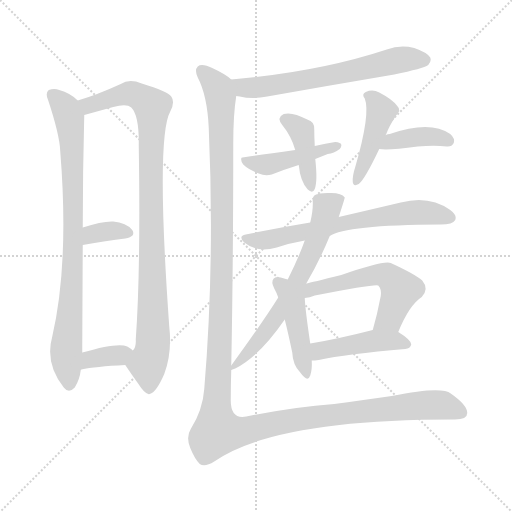
t = 0.00 s
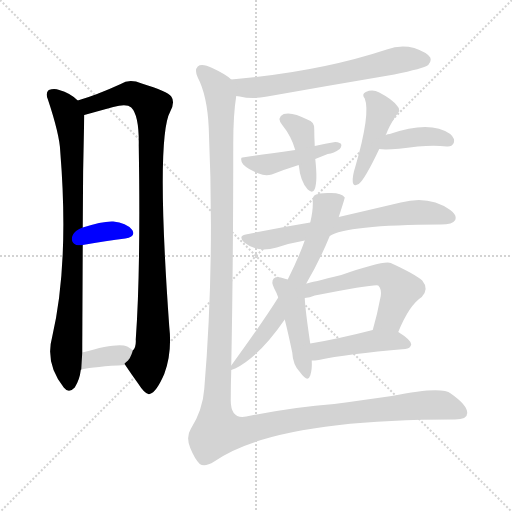
t = 2.24 s
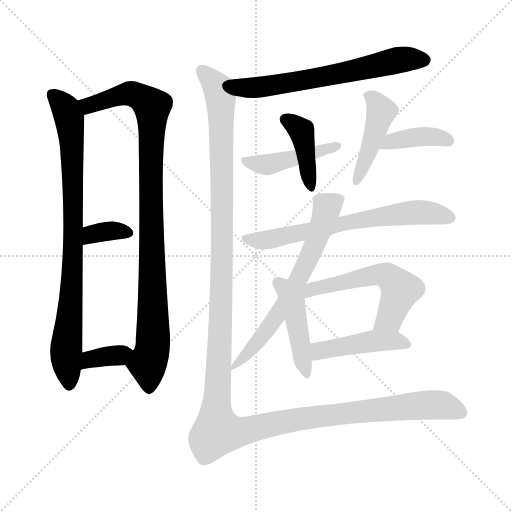
t = 4.47 s
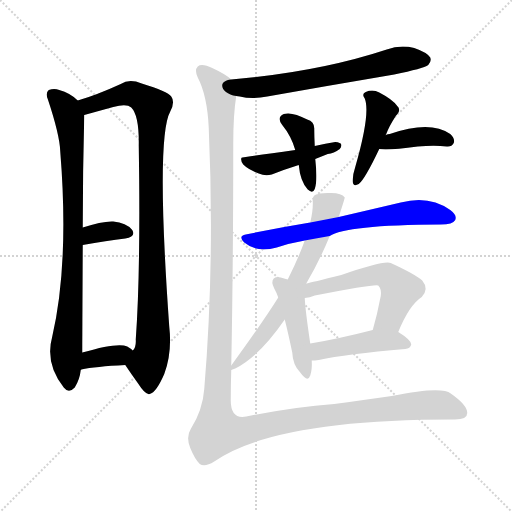
t = 6.71 s
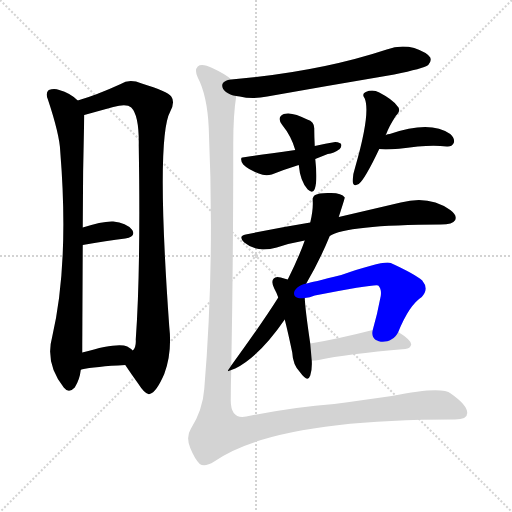
t = 8.95 s
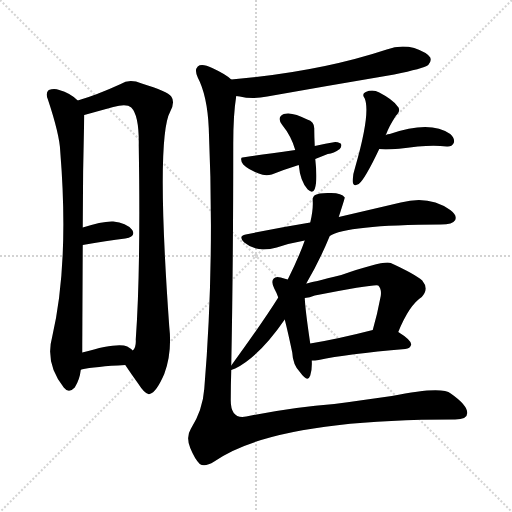
t = 11.18 s

The animated SVG that drew these frames (rendered in a browser with its animation timeline set to each time). Animation: 15 CSS @keyframes rules; one cycle of 11.18 s.

<svg version="1.1" viewBox="0 0 1024 1024" xmlns="http://www.w3.org/2000/svg">
  <g stroke="lightgray" stroke-dasharray="1,1" stroke-width="1" transform="scale(4, 4)">
    <line x1="0" y1="0" x2="256" y2="256"></line>
    <line x1="256" y1="0" x2="0" y2="256"></line>
    <line x1="128" y1="0" x2="128" y2="256"></line>
    <line x1="0" y1="128" x2="256" y2="128"></line>
  </g>
<g transform="scale(1, -1) translate(0, -900)">
   <style type="text/css">
    @keyframes keyframes0 {
      from {
       stroke: blue;
       stroke-dashoffset: 849;
       stroke-width: 128;
       }
       73% {
       animation-timing-function: step-end;
       stroke: blue;
       stroke-dashoffset: 0;
       stroke-width: 128;
       }
       to {
       stroke: black;
       stroke-width: 1024;
       }
       }
       #make-me-a-hanzi-animation-0 {
         animation: keyframes0 0.940918s both;
         animation-delay: 0.000000s;
         animation-timing-function: linear;
       }
    @keyframes keyframes1 {
      from {
       stroke: blue;
       stroke-dashoffset: 974;
       stroke-width: 128;
       }
       76% {
       animation-timing-function: step-end;
       stroke: blue;
       stroke-dashoffset: 0;
       stroke-width: 128;
       }
       to {
       stroke: black;
       stroke-width: 1024;
       }
       }
       #make-me-a-hanzi-animation-1 {
         animation: keyframes1 1.042643s both;
         animation-delay: 0.940918s;
         animation-timing-function: linear;
       }
    @keyframes keyframes2 {
      from {
       stroke: blue;
       stroke-dashoffset: 347;
       stroke-width: 128;
       }
       53% {
       animation-timing-function: step-end;
       stroke: blue;
       stroke-dashoffset: 0;
       stroke-width: 128;
       }
       to {
       stroke: black;
       stroke-width: 1024;
       }
       }
       #make-me-a-hanzi-animation-2 {
         animation: keyframes2 0.532389s both;
         animation-delay: 1.983561s;
         animation-timing-function: linear;
       }
    @keyframes keyframes3 {
      from {
       stroke: blue;
       stroke-dashoffset: 356;
       stroke-width: 128;
       }
       54% {
       animation-timing-function: step-end;
       stroke: blue;
       stroke-dashoffset: 0;
       stroke-width: 128;
       }
       to {
       stroke: black;
       stroke-width: 1024;
       }
       }
       #make-me-a-hanzi-animation-3 {
         animation: keyframes3 0.539714s both;
         animation-delay: 2.515951s;
         animation-timing-function: linear;
       }
    @keyframes keyframes4 {
      from {
       stroke: blue;
       stroke-dashoffset: 643;
       stroke-width: 128;
       }
       68% {
       animation-timing-function: step-end;
       stroke: blue;
       stroke-dashoffset: 0;
       stroke-width: 128;
       }
       to {
       stroke: black;
       stroke-width: 1024;
       }
       }
       #make-me-a-hanzi-animation-4 {
         animation: keyframes4 0.773275s both;
         animation-delay: 3.055664s;
         animation-timing-function: linear;
       }
    @keyframes keyframes5 {
      from {
       stroke: blue;
       stroke-dashoffset: 405;
       stroke-width: 128;
       }
       57% {
       animation-timing-function: step-end;
       stroke: blue;
       stroke-dashoffset: 0;
       stroke-width: 128;
       }
       to {
       stroke: black;
       stroke-width: 1024;
       }
       }
       #make-me-a-hanzi-animation-5 {
         animation: keyframes5 0.579590s both;
         animation-delay: 3.828939s;
         animation-timing-function: linear;
       }
    @keyframes keyframes6 {
      from {
       stroke: blue;
       stroke-dashoffset: 447;
       stroke-width: 128;
       }
       59% {
       animation-timing-function: step-end;
       stroke: blue;
       stroke-dashoffset: 0;
       stroke-width: 128;
       }
       to {
       stroke: black;
       stroke-width: 1024;
       }
       }
       #make-me-a-hanzi-animation-6 {
         animation: keyframes6 0.613770s both;
         animation-delay: 4.408529s;
         animation-timing-function: linear;
       }
    @keyframes keyframes7 {
      from {
       stroke: blue;
       stroke-dashoffset: 440;
       stroke-width: 128;
       }
       59% {
       animation-timing-function: step-end;
       stroke: blue;
       stroke-dashoffset: 0;
       stroke-width: 128;
       }
       to {
       stroke: black;
       stroke-width: 1024;
       }
       }
       #make-me-a-hanzi-animation-7 {
         animation: keyframes7 0.608073s both;
         animation-delay: 5.022298s;
         animation-timing-function: linear;
       }
    @keyframes keyframes8 {
      from {
       stroke: blue;
       stroke-dashoffset: 393;
       stroke-width: 128;
       }
       56% {
       animation-timing-function: step-end;
       stroke: blue;
       stroke-dashoffset: 0;
       stroke-width: 128;
       }
       to {
       stroke: black;
       stroke-width: 1024;
       }
       }
       #make-me-a-hanzi-animation-8 {
         animation: keyframes8 0.569824s both;
         animation-delay: 5.630371s;
         animation-timing-function: linear;
       }
    @keyframes keyframes9 {
      from {
       stroke: blue;
       stroke-dashoffset: 673;
       stroke-width: 128;
       }
       69% {
       animation-timing-function: step-end;
       stroke: blue;
       stroke-dashoffset: 0;
       stroke-width: 128;
       }
       to {
       stroke: black;
       stroke-width: 1024;
       }
       }
       #make-me-a-hanzi-animation-9 {
         animation: keyframes9 0.797689s both;
         animation-delay: 6.200195s;
         animation-timing-function: linear;
       }
    @keyframes keyframes10 {
      from {
       stroke: blue;
       stroke-dashoffset: 665;
       stroke-width: 128;
       }
       68% {
       animation-timing-function: step-end;
       stroke: blue;
       stroke-dashoffset: 0;
       stroke-width: 128;
       }
       to {
       stroke: black;
       stroke-width: 1024;
       }
       }
       #make-me-a-hanzi-animation-10 {
         animation: keyframes10 0.791178s both;
         animation-delay: 6.997884s;
         animation-timing-function: linear;
       }
    @keyframes keyframes11 {
      from {
       stroke: blue;
       stroke-dashoffset: 451;
       stroke-width: 128;
       }
       59% {
       animation-timing-function: step-end;
       stroke: blue;
       stroke-dashoffset: 0;
       stroke-width: 128;
       }
       to {
       stroke: black;
       stroke-width: 1024;
       }
       }
       #make-me-a-hanzi-animation-11 {
         animation: keyframes11 0.617025s both;
         animation-delay: 7.789063s;
         animation-timing-function: linear;
       }
    @keyframes keyframes12 {
      from {
       stroke: blue;
       stroke-dashoffset: 557;
       stroke-width: 128;
       }
       64% {
       animation-timing-function: step-end;
       stroke: blue;
       stroke-dashoffset: 0;
       stroke-width: 128;
       }
       to {
       stroke: black;
       stroke-width: 1024;
       }
       }
       #make-me-a-hanzi-animation-12 {
         animation: keyframes12 0.703288s both;
         animation-delay: 8.406087s;
         animation-timing-function: linear;
       }
    @keyframes keyframes13 {
      from {
       stroke: blue;
       stroke-dashoffset: 448;
       stroke-width: 128;
       }
       59% {
       animation-timing-function: step-end;
       stroke: blue;
       stroke-dashoffset: 0;
       stroke-width: 128;
       }
       to {
       stroke: black;
       stroke-width: 1024;
       }
       }
       #make-me-a-hanzi-animation-13 {
         animation: keyframes13 0.614583s both;
         animation-delay: 9.109375s;
         animation-timing-function: linear;
       }
    @keyframes keyframes14 {
      from {
       stroke: blue;
       stroke-dashoffset: 1484;
       stroke-width: 128;
       }
       83% {
       animation-timing-function: step-end;
       stroke: blue;
       stroke-dashoffset: 0;
       stroke-width: 128;
       }
       to {
       stroke: black;
       stroke-width: 1024;
       }
       }
       #make-me-a-hanzi-animation-14 {
         animation: keyframes14 1.457682s both;
         animation-delay: 9.723958s;
         animation-timing-function: linear;
       }
</style>
<path d="M 161.5 160.0 Q 161.5 161.0 162.5 161.0 L 164.5 195.0 Q 164.5 211.0 165.5 410.0 L 165.5 445.0 Q 165.5 557.0 168.5 670.0 C 168.5 688.0 168.5 688.0 155.5 699.0 Q 140.5 714.0 118.5 720.0 Q 108.5 724.0 97.5 720.0 Q 90.5 714.0 95.5 702.0 Q 119.5 630.0 120.5 597.0 Q 138.5 374.0 104.5 227.0 Q 89.5 173.0 127.5 125.0 Q 137.5 112.0 149.5 125.0 Q 159.5 141.0 161.5 160.0 Z" fill="lightgray"></path> 
<path d="M 250.5 170.0 Q 262.5 152.0 275.5 134.0 Q 291.5 109.0 299.5 112.0 Q 312.5 115.0 328.5 152.0 Q 344.5 194.0 338.5 247.0 Q 311.5 625.0 340.5 677.0 Q 350.5 696.0 342.5 707.0 Q 335.5 717.0 283.5 733.0 Q 258.5 743.0 241.5 732.0 Q 193.5 710.0 155.5 699.0 C 126.5 690.0 139.5 662.0 168.5 670.0 L 226.5 686.0 Q 253.5 693.0 262.5 685.0 Q 278.5 669.0 277.5 609.0 Q 281.5 359.0 271.5 221.0 Q 272.5 205.0 265.5 199.0 C 257.5 170.0 245.5 177.0 250.5 170.0 Z" fill="lightgray"></path> 
<path d="M 165.5 410.0 Q 213.5 419.0 250.5 423.0 Q 272.5 427.0 264.5 440.0 Q 252.5 455.0 226.5 457.0 Q 204.5 458.0 165.5 445.0 C 136.5 436.0 136.5 405.0 165.5 410.0 Z" fill="lightgray"></path> 
<path d="M 162.5 161.0 Q 190.5 167.0 250.5 170.0 C 280.5 172.0 287.5 179.0 265.5 199.0 Q 261.5 203.0 254.5 207.0 Q 236.5 216.0 164.5 195.0 C 135.5 187.0 133.5 155.0 162.5 161.0 Z" fill="lightgray"></path> 
<path d="M 472.5 708.0 Q 475.5 708.0 479.5 707.0 Q 504.5 701.0 534.5 707.0 Q 658.5 729.0 788.5 751.0 Q 846.5 763.0 856.5 770.0 Q 863.5 777.0 860.5 785.0 Q 854.5 795.0 828.5 804.0 Q 800.5 811.0 773.5 801.0 Q 637.5 756.0 462.5 741.0 C 432.5 738.0 442.5 713.0 472.5 708.0 Z" fill="lightgray"></path> 
<path d="M 629.5 608.0 Q 628.5 627.0 628.5 641.0 Q 629.5 657.0 614.5 661.0 Q 584.5 677.0 567.5 672.0 Q 552.5 665.0 564.5 650.0 Q 582.5 628.0 590.5 600.0 L 597.5 570.0 Q 600.5 537.0 615.5 521.0 Q 625.5 512.0 629.5 522.0 Q 635.5 538.0 630.5 582.0 L 629.5 608.0 Z" fill="lightgray"></path> 
<path d="M 630.5 582.0 Q 640.5 586.0 655.5 592.0 Q 667.5 593.0 679.5 602.0 Q 683.5 606.0 682.5 611.0 Q 681.5 615.0 670.5 616.0 Q 651.5 613.0 629.5 608.0 L 590.5 600.0 Q 526.5 591.0 491.5 586.0 Q 482.5 586.0 482.5 583.0 Q 481.5 577.0 486.5 571.0 Q 496.5 561.0 517.5 553.0 Q 530.5 547.0 543.5 551.0 Q 568.5 561.0 597.5 570.0 L 630.5 582.0 Z" fill="lightgray"></path> 
<path d="M 771.5 630.0 Q 771.5 631.0 772.5 632.0 Q 778.5 648.0 791.5 668.0 Q 803.5 680.0 794.5 688.0 Q 785.5 701.0 758.5 715.0 Q 745.5 722.0 731.5 716.0 Q 722.5 712.0 729.5 703.0 Q 741.5 673.0 710.5 566.0 Q 704.5 548.0 705.5 536.0 Q 706.5 526.0 717.5 532.0 Q 729.5 541.0 758.5 602.0 L 771.5 630.0 Z" fill="lightgray"></path> 
<path d="M 758.5 602.0 Q 776.5 599.0 835.5 607.0 Q 869.5 610.0 893.5 607.0 Q 903.5 606.0 907.5 614.0 Q 910.5 623.0 900.5 632.0 Q 860.5 660.0 779.5 632.0 Q 775.5 632.0 771.5 630.0 C 743.5 620.0 728.5 605.0 758.5 602.0 Z" fill="lightgray"></path> 
<path d="M 659.5 428.0 Q 690.5 450.0 881.5 451.0 Q 905.5 451.0 910.5 460.0 Q 914.5 470.0 900.5 480.0 Q 858.5 510.0 801.5 495.0 Q 750.5 483.0 677.5 466.0 L 620.5 455.0 Q 559.5 445.0 491.5 431.0 Q 475.5 428.0 488.5 415.0 Q 513.5 394.0 553.5 405.0 Q 580.5 414.0 609.5 419.0 L 659.5 428.0 Z" fill="lightgray"></path> 
<path d="M 612.5 333.0 Q 639.5 379.0 659.5 428.0 L 677.5 466.0 Q 689.5 503.0 689.5 505.0 Q 683.5 514.0 662.5 514.0 Q 638.5 515.0 630.5 510.0 Q 624.5 507.0 625.5 497.0 Q 626.5 481.0 620.5 455.0 L 609.5 419.0 Q 597.5 385.0 575.5 341.0 L 556.5 305.0 Q 526.5 257.0 462.5 169.0 C 453.5 156.0 453.5 156.0 462.5 160.0 Q 463.5 161.0 470.5 163.0 Q 518.5 187.0 569.5 261.0 L 612.5 333.0 Z" fill="lightgray"></path> 
<path d="M 575.5 341.0 Q 571.5 342.0 561.5 345.0 Q 551.5 348.0 547.5 343.0 Q 541.5 337.0 548.5 323.0 Q 552.5 316.0 556.5 305.0 L 569.5 261.0 Q 576.5 233.0 584.5 195.0 Q 585.5 170.0 600.5 155.0 Q 615.5 134.0 620.5 149.0 Q 624.5 161.0 623.5 179.0 L 620.5 213.0 Q 610.5 280.0 609.5 304.0 L 575.5 341.0 Z" fill="lightgray"></path> 
<path d="M 796.5 236.0 Q 818.5 290.0 843.5 306.0 Q 858.5 322.0 844.5 339.0 Q 829.5 352.0 781.5 374.0 Q 768.5 380.0 682.5 350.0 Q 622.5 335.0 612.5 333.0 C 581.5 326.0 579.5 299.0 609.5 304.0 Q 619.5 305.0 629.5 309.0 Q 752.5 333.0 756.5 329.0 Q 763.5 322.0 761.5 308.0 Q 754.5 271.0 745.5 240.0 C 737.5 211.0 784.5 208.0 796.5 236.0 Z" fill="lightgray"></path> 
<path d="M 623.5 179.0 Q 629.5 179.0 637.5 180.0 Q 692.5 192.0 810.5 202.0 Q 820.5 203.0 822.5 211.0 Q 822.5 220.0 796.5 236.0 C 777.5 248.0 774.5 247.0 745.5 240.0 Q 675.5 222.0 620.5 213.0 C 590.5 208.0 593.5 178.0 623.5 179.0 Z" fill="lightgray"></path> 
<path d="M 462.5 169.0 Q 466.5 371.0 466.5 613.0 Q 466.5 671.0 472.5 708.0 C 475.5 733.0 475.5 733.0 462.5 741.0 Q 452.5 751.0 424.5 764.0 Q 403.5 774.0 395.5 767.0 Q 388.5 760.0 395.5 745.0 Q 414.5 709.0 417.5 644.0 Q 429.5 373.0 408.5 122.0 Q 405.5 80.0 381.5 42.0 Q 371.5 26.0 380.5 4.0 Q 389.5 -18.0 399.5 -28.0 Q 409.5 -35.0 428.5 -23.0 Q 548.5 61.0 906.5 61.0 Q 934.5 60.0 934.5 74.0 Q 934.5 90.0 901.5 113.0 Q 883.5 128.0 783.5 108.0 Q 720.5 99.0 668.5 92.0 Q 587.5 86.0 492.5 67.0 Q 461.5 61.0 461.5 99.0 Q 461.5 129.0 462.5 160.0 L 462.5 169.0 Z" fill="lightgray"></path> 
      <clipPath id="make-me-a-hanzi-clip-0">
      <path d="M 161.5 160.0 Q 161.5 161.0 162.5 161.0 L 164.5 195.0 Q 164.5 211.0 165.5 410.0 L 165.5 445.0 Q 165.5 557.0 168.5 670.0 C 168.5 688.0 168.5 688.0 155.5 699.0 Q 140.5 714.0 118.5 720.0 Q 108.5 724.0 97.5 720.0 Q 90.5 714.0 95.5 702.0 Q 119.5 630.0 120.5 597.0 Q 138.5 374.0 104.5 227.0 Q 89.5 173.0 127.5 125.0 Q 137.5 112.0 149.5 125.0 Q 159.5 141.0 161.5 160.0 Z" fill="lightgray"></path>
      </clipPath>
      <path clip-path="url(#make-me-a-hanzi-clip-0)" d="M 104.5 711.0 L 126.5 690.0 L 138.5 663.0 L 144.5 588.0 L 147.5 396.0 L 132.5 213.0 L 138.5 131.0 " fill="none" id="make-me-a-hanzi-animation-0" stroke-dasharray="721 1442" stroke-linecap="round"></path>

      <clipPath id="make-me-a-hanzi-clip-1">
      <path d="M 250.5 170.0 Q 262.5 152.0 275.5 134.0 Q 291.5 109.0 299.5 112.0 Q 312.5 115.0 328.5 152.0 Q 344.5 194.0 338.5 247.0 Q 311.5 625.0 340.5 677.0 Q 350.5 696.0 342.5 707.0 Q 335.5 717.0 283.5 733.0 Q 258.5 743.0 241.5 732.0 Q 193.5 710.0 155.5 699.0 C 126.5 690.0 139.5 662.0 168.5 670.0 L 226.5 686.0 Q 253.5 693.0 262.5 685.0 Q 278.5 669.0 277.5 609.0 Q 281.5 359.0 271.5 221.0 Q 272.5 205.0 265.5 199.0 C 257.5 170.0 245.5 177.0 250.5 170.0 Z" fill="lightgray"></path>
      </clipPath>
      <path clip-path="url(#make-me-a-hanzi-clip-1)" d="M 164.5 694.0 L 186.5 691.0 L 261.5 713.0 L 284.5 704.0 L 304.5 687.0 L 301.5 487.0 L 307.5 259.0 L 305.5 207.0 L 295.5 171.0 L 298.5 122.0 " fill="none" id="make-me-a-hanzi-animation-1" stroke-dasharray="846 1692" stroke-linecap="round"></path>

      <clipPath id="make-me-a-hanzi-clip-2">
      <path d="M 165.5 410.0 Q 213.5 419.0 250.5 423.0 Q 272.5 427.0 264.5 440.0 Q 252.5 455.0 226.5 457.0 Q 204.5 458.0 165.5 445.0 C 136.5 436.0 136.5 405.0 165.5 410.0 Z" fill="lightgray"></path>
      </clipPath>
      <path clip-path="url(#make-me-a-hanzi-clip-2)" d="M 172.5 416.0 L 184.5 432.0 L 196.5 435.0 L 221.5 439.0 L 254.5 434.0 " fill="none" id="make-me-a-hanzi-animation-2" stroke-dasharray="219 438" stroke-linecap="round"></path>

      <clipPath id="make-me-a-hanzi-clip-3">
      <path d="M 162.5 161.0 Q 190.5 167.0 250.5 170.0 C 280.5 172.0 287.5 179.0 265.5 199.0 Q 261.5 203.0 254.5 207.0 Q 236.5 216.0 164.5 195.0 C 135.5 187.0 133.5 155.0 162.5 161.0 Z" fill="lightgray"></path>
      </clipPath>
      <path clip-path="url(#make-me-a-hanzi-clip-3)" d="M 166.5 166.0 L 182.5 183.0 L 236.5 189.0 L 256.5 198.0 " fill="none" id="make-me-a-hanzi-animation-3" stroke-dasharray="228 456" stroke-linecap="round"></path>

      <clipPath id="make-me-a-hanzi-clip-4">
      <path d="M 472.5 708.0 Q 475.5 708.0 479.5 707.0 Q 504.5 701.0 534.5 707.0 Q 658.5 729.0 788.5 751.0 Q 846.5 763.0 856.5 770.0 Q 863.5 777.0 860.5 785.0 Q 854.5 795.0 828.5 804.0 Q 800.5 811.0 773.5 801.0 Q 637.5 756.0 462.5 741.0 C 432.5 738.0 442.5 713.0 472.5 708.0 Z" fill="lightgray"></path>
      </clipPath>
      <path clip-path="url(#make-me-a-hanzi-clip-4)" d="M 471.5 738.0 L 487.5 725.0 L 524.5 726.0 L 797.5 780.0 L 848.5 780.0 " fill="none" id="make-me-a-hanzi-animation-4" stroke-dasharray="515 1030" stroke-linecap="round"></path>

      <clipPath id="make-me-a-hanzi-clip-5">
      <path d="M 629.5 608.0 Q 628.5 627.0 628.5 641.0 Q 629.5 657.0 614.5 661.0 Q 584.5 677.0 567.5 672.0 Q 552.5 665.0 564.5 650.0 Q 582.5 628.0 590.5 600.0 L 597.5 570.0 Q 600.5 537.0 615.5 521.0 Q 625.5 512.0 629.5 522.0 Q 635.5 538.0 630.5 582.0 L 629.5 608.0 Z" fill="lightgray"></path>
      </clipPath>
      <path clip-path="url(#make-me-a-hanzi-clip-5)" d="M 571.5 660.0 L 603.5 636.0 L 621.5 529.0 " fill="none" id="make-me-a-hanzi-animation-5" stroke-dasharray="277 554" stroke-linecap="round"></path>

      <clipPath id="make-me-a-hanzi-clip-6">
      <path d="M 630.5 582.0 Q 640.5 586.0 655.5 592.0 Q 667.5 593.0 679.5 602.0 Q 683.5 606.0 682.5 611.0 Q 681.5 615.0 670.5 616.0 Q 651.5 613.0 629.5 608.0 L 590.5 600.0 Q 526.5 591.0 491.5 586.0 Q 482.5 586.0 482.5 583.0 Q 481.5 577.0 486.5 571.0 Q 496.5 561.0 517.5 553.0 Q 530.5 547.0 543.5 551.0 Q 568.5 561.0 597.5 570.0 L 630.5 582.0 Z" fill="lightgray"></path>
      </clipPath>
      <path clip-path="url(#make-me-a-hanzi-clip-6)" d="M 489.5 579.0 L 517.5 571.0 L 542.5 572.0 L 674.5 609.0 " fill="none" id="make-me-a-hanzi-animation-6" stroke-dasharray="319 638" stroke-linecap="round"></path>

      <clipPath id="make-me-a-hanzi-clip-7">
      <path d="M 771.5 630.0 Q 771.5 631.0 772.5 632.0 Q 778.5 648.0 791.5 668.0 Q 803.5 680.0 794.5 688.0 Q 785.5 701.0 758.5 715.0 Q 745.5 722.0 731.5 716.0 Q 722.5 712.0 729.5 703.0 Q 741.5 673.0 710.5 566.0 Q 704.5 548.0 705.5 536.0 Q 706.5 526.0 717.5 532.0 Q 729.5 541.0 758.5 602.0 L 771.5 630.0 Z" fill="lightgray"></path>
      </clipPath>
      <path clip-path="url(#make-me-a-hanzi-clip-7)" d="M 740.5 708.0 L 762.5 677.0 L 739.5 600.0 L 713.5 540.0 " fill="none" id="make-me-a-hanzi-animation-7" stroke-dasharray="312 624" stroke-linecap="round"></path>

      <clipPath id="make-me-a-hanzi-clip-8">
      <path d="M 758.5 602.0 Q 776.5 599.0 835.5 607.0 Q 869.5 610.0 893.5 607.0 Q 903.5 606.0 907.5 614.0 Q 910.5 623.0 900.5 632.0 Q 860.5 660.0 779.5 632.0 Q 775.5 632.0 771.5 630.0 C 743.5 620.0 728.5 605.0 758.5 602.0 Z" fill="lightgray"></path>
      </clipPath>
      <path clip-path="url(#make-me-a-hanzi-clip-8)" d="M 763.5 608.0 L 793.5 621.0 L 828.5 626.0 L 867.5 627.0 L 896.5 618.0 " fill="none" id="make-me-a-hanzi-animation-8" stroke-dasharray="265 530" stroke-linecap="round"></path>

      <clipPath id="make-me-a-hanzi-clip-9">
      <path d="M 659.5 428.0 Q 690.5 450.0 881.5 451.0 Q 905.5 451.0 910.5 460.0 Q 914.5 470.0 900.5 480.0 Q 858.5 510.0 801.5 495.0 Q 750.5 483.0 677.5 466.0 L 620.5 455.0 Q 559.5 445.0 491.5 431.0 Q 475.5 428.0 488.5 415.0 Q 513.5 394.0 553.5 405.0 Q 580.5 414.0 609.5 419.0 L 659.5 428.0 Z" fill="lightgray"></path>
      </clipPath>
      <path clip-path="url(#make-me-a-hanzi-clip-9)" d="M 490.5 423.0 L 542.5 421.0 L 689.5 455.0 L 814.5 474.0 L 862.5 474.0 L 900.5 464.0 " fill="none" id="make-me-a-hanzi-animation-9" stroke-dasharray="545 1090" stroke-linecap="round"></path>

      <clipPath id="make-me-a-hanzi-clip-10">
      <path d="M 612.5 333.0 Q 639.5 379.0 659.5 428.0 L 677.5 466.0 Q 689.5 503.0 689.5 505.0 Q 683.5 514.0 662.5 514.0 Q 638.5 515.0 630.5 510.0 Q 624.5 507.0 625.5 497.0 Q 626.5 481.0 620.5 455.0 L 609.5 419.0 Q 597.5 385.0 575.5 341.0 L 556.5 305.0 Q 526.5 257.0 462.5 169.0 C 453.5 156.0 453.5 156.0 462.5 160.0 Q 463.5 161.0 470.5 163.0 Q 518.5 187.0 569.5 261.0 L 612.5 333.0 Z" fill="lightgray"></path>
      </clipPath>
      <path clip-path="url(#make-me-a-hanzi-clip-10)" d="M 681.5 504.0 L 654.5 485.0 L 620.5 388.0 L 566.5 287.0 L 519.5 221.0 L 465.5 165.0 " fill="none" id="make-me-a-hanzi-animation-10" stroke-dasharray="537 1074" stroke-linecap="round"></path>

      <clipPath id="make-me-a-hanzi-clip-11">
      <path d="M 575.5 341.0 Q 571.5 342.0 561.5 345.0 Q 551.5 348.0 547.5 343.0 Q 541.5 337.0 548.5 323.0 Q 552.5 316.0 556.5 305.0 L 569.5 261.0 Q 576.5 233.0 584.5 195.0 Q 585.5 170.0 600.5 155.0 Q 615.5 134.0 620.5 149.0 Q 624.5 161.0 623.5 179.0 L 620.5 213.0 Q 610.5 280.0 609.5 304.0 L 575.5 341.0 Z" fill="lightgray"></path>
      </clipPath>
      <path clip-path="url(#make-me-a-hanzi-clip-11)" d="M 555.5 336.0 L 585.5 294.0 L 610.5 153.0 " fill="none" id="make-me-a-hanzi-animation-11" stroke-dasharray="323 646" stroke-linecap="round"></path>

      <clipPath id="make-me-a-hanzi-clip-12">
      <path d="M 796.5 236.0 Q 818.5 290.0 843.5 306.0 Q 858.5 322.0 844.5 339.0 Q 829.5 352.0 781.5 374.0 Q 768.5 380.0 682.5 350.0 Q 622.5 335.0 612.5 333.0 C 581.5 326.0 579.5 299.0 609.5 304.0 Q 619.5 305.0 629.5 309.0 Q 752.5 333.0 756.5 329.0 Q 763.5 322.0 761.5 308.0 Q 754.5 271.0 745.5 240.0 C 737.5 211.0 784.5 208.0 796.5 236.0 Z" fill="lightgray"></path>
      </clipPath>
      <path clip-path="url(#make-me-a-hanzi-clip-12)" d="M 610.5 314.0 L 698.5 341.0 L 754.5 351.0 L 774.5 349.0 L 800.5 321.0 L 779.5 264.0 L 752.5 245.0 " fill="none" id="make-me-a-hanzi-animation-12" stroke-dasharray="429 858" stroke-linecap="round"></path>

      <clipPath id="make-me-a-hanzi-clip-13">
      <path d="M 623.5 179.0 Q 629.5 179.0 637.5 180.0 Q 692.5 192.0 810.5 202.0 Q 820.5 203.0 822.5 211.0 Q 822.5 220.0 796.5 236.0 C 777.5 248.0 774.5 247.0 745.5 240.0 Q 675.5 222.0 620.5 213.0 C 590.5 208.0 593.5 178.0 623.5 179.0 Z" fill="lightgray"></path>
      </clipPath>
      <path clip-path="url(#make-me-a-hanzi-clip-13)" d="M 630.5 185.0 L 644.5 200.0 L 750.5 218.0 L 788.5 219.0 L 813.5 211.0 " fill="none" id="make-me-a-hanzi-animation-13" stroke-dasharray="320 640" stroke-linecap="round"></path>

      <clipPath id="make-me-a-hanzi-clip-14">
      <path d="M 462.5 169.0 Q 466.5 371.0 466.5 613.0 Q 466.5 671.0 472.5 708.0 C 475.5 733.0 475.5 733.0 462.5 741.0 Q 452.5 751.0 424.5 764.0 Q 403.5 774.0 395.5 767.0 Q 388.5 760.0 395.5 745.0 Q 414.5 709.0 417.5 644.0 Q 429.5 373.0 408.5 122.0 Q 405.5 80.0 381.5 42.0 Q 371.5 26.0 380.5 4.0 Q 389.5 -18.0 399.5 -28.0 Q 409.5 -35.0 428.5 -23.0 Q 548.5 61.0 906.5 61.0 Q 934.5 60.0 934.5 74.0 Q 934.5 90.0 901.5 113.0 Q 883.5 128.0 783.5 108.0 Q 720.5 99.0 668.5 92.0 Q 587.5 86.0 492.5 67.0 Q 461.5 61.0 461.5 99.0 Q 461.5 129.0 462.5 160.0 L 462.5 169.0 Z" fill="lightgray"></path>
      </clipPath>
      <path clip-path="url(#make-me-a-hanzi-clip-14)" d="M 403.5 759.0 L 433.5 728.0 L 441.5 705.0 L 444.5 389.0 L 431.5 61.0 L 436.5 38.0 L 465.5 35.0 L 608.5 64.0 L 821.5 88.0 L 884.5 90.0 L 921.5 75.0 " fill="none" id="make-me-a-hanzi-animation-14" stroke-dasharray="1356 2712" stroke-linecap="round"></path>

</g>
</svg>
